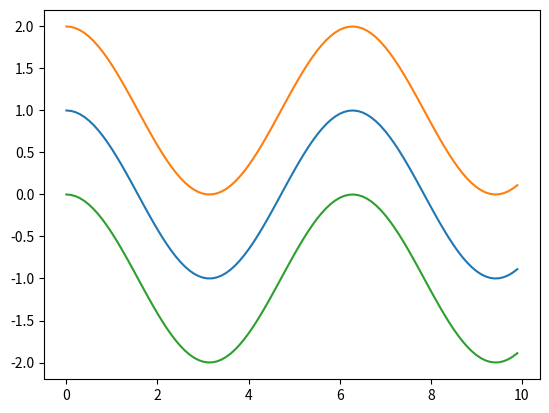

Recreate this plot in Python.
#!/usr/bin/env python
# coding: utf-8

# # 29 Sept 23 - Notes: Simple Harmonic Oscillator
# 
# ## A Linear Restoring Force
# 
# The SHO model, as we will see, is the root of many more sophisticated models in physics -- across many subdisciplines. There's a reason for this. The SHO is a simple model that captures the essence of many physical systems. It is a mathematical model for a "linear restoring force". Such a force gives rise to local stability, that is, a tendency for the system to return to a stable equilibrium position. The richness of this statement is not entirely clear, but we will see that it is a very powerful idea, that is related to to energy minimization, and the idea of a potential energy function.
# 
# A linear restoring force is simply one in which the size of the force is in direct proportion to some displacement and is directed opposite to the displacement. For example, a coiled spring exerts (rooughly) a linear restoring force. If you pull on a spring, the spring exerts a force on your hand that is proportional to the distance you pull the spring. It is directed opposite to the direction you pull. 
# 
# In 1D, we can write this as:
# 
# $$F_{\rm spring} = -kx$$
# 
# where $k$ is the spring constant. The negative sign indicates that the force is directed opposite to the displacement, and $x$ is the displacement from the equilibrium position. As we are going to consider more general motion, we can abstract this concept of a linear restoring force to three dimensions, and write:
# 
# $$\vec{F}_{\rm spring} = -k \Delta \vec{x}$$
# 
# where $\Delta \vec{x}$ is the displacement vector from the equilibrium position.

# ## The SHO mathematical model
# 
# 
# 
# We have seen that the canonical one-dimensional harmonic oscillator is described with the following **2nd order linear** differential equation:
# 
# $$m\ddot{s} = -k{s}$$
# 
# where $s$ represents the distance from the oscillator's equilibrium position. It's important to note that this model for a linear restoring force gives rise to at **second order** differential equation. As you will see, there would be no ability for cycles or recurrent behavior without two dimensions (the two dimensions here are the position, $s$, and velocity of the oscillator, $\dot{s}$). It is also important that the differential equation is **linear**.

# ### Linearity of differential equations
# 
# This is something that is easy to confuse because we use the term **linear** in different ways at different times. In many cases this prompts us to think of a line, so that we might think the only linear differential equations are ones where the variable of interest (in this case the position of the oscillator) appears only *linearly* in the equation. 
# 
# :::{warning}
# So you might think that Nth order differential equations of the form:
# 
# $$\dfrac{d^n x}{dt^n} = c\;x$$
# 
# are the only ones that are linear. *Note for the harmonic oscillator $n=2$; $c<0$.*
# 
# **That is not the case and this is key.**
# 
# The linearity refers to the fact that we can write the differential equation as a **linear combination of the derivatives**. 
# :::
# 
# :::{admonition} Linear Differential Equations
# :class: note
# 
# So an $N$th linear differential equation (e.g., for position and time) can have the general form:
# 
# $$\sum_{i=0}^N a_i(t)\dfrac{d^ix}{dt} = f(t)$$
# 
# where $\dfrac{d^ix}{dt}$ is the $i$th derivative of $x$ (e.g., $i=0$, $\dfrac{d^0x}{dt}=x$; $i=1$, $\dfrac{d^1x}{dt}=\dfrac{dx}{dt}$) The coefficients are allowed to depend explicitly on time (i.e., $a_i(t)$; you have probably seen *constant coefficients* in the past (where $\dfrac{da_i(t)}{dt}=0$, i.e., $a_i(t) =$ constant). In addition, as you can explore later, the system can be driven by a function that depends only on time (e.g., some forcing function, $f(t)$).
# :::

# ### Why does linearity matter?
# 
# Because much of nature can be modeled with linear differential equations (or approximately so) and linear differential equations have really nice solution properties. *The solutions to linear differential equations are **holonomic functions**. This is just a fancy word for functions you know like polynomials, sine, cosine, exponentiale, and some special functions (e.g., Airy, Bessel, hypergeometric). But these solutions are really important because they are smooth as are their derivatives, so they have really nice properties. 
# 
# In many cases, we can lean on strong properties derived from linearity:
# 
# - [Uniqueness](https://en.wikipedia.org/wiki/Cauchy%E2%80%93Kowalevski_theorem): If we find a solution to the differential equation and it satisfies the boundary/initial conditions, we are guaranteed that this is the only solution.
# - Linear combinations: The linear nature of the differential equation means linear combinations of general solutions are unchanged. We can build solutions from known general solutions.
# 
# ```{admonition} The Cauchy-Kowaleski theorem
# :class: note
# This theorem is typically called the Cauchy theorem (or the uniqueness theorem) for [Augustin Louis-Cachy](https://en.wikipedia.org/wiki/Augustin-Louis_Cauchy), a French mathematician who contributed much to the field of complex analysis. However, Cauchy only proved this theorem in a special case.  A Russian Mathematician, [Sofya Kovalevskaya](https://en.wikipedia.org/wiki/Sofya_Kovalevskaya), who was the first woman to earn a PhD in Mathematics (earned 1874, University of G&ouml;ttingen), proved the theorem, in general, in her dissertation. 
# 
# **So, it is really the "Kovalevskaya-Cauchy" theorem.**
# ```

# ### General Solution to the SHO
# 
# We can start with the differential equation:
# 
# $$\ddot{x} = -\omega^2 x$$
# 
# where $x$ is the position relative to equilibrium and $\omega^2 = k/m$. We know this is a linear, second-order ODE, so we expect the solutions to be [holonomic functions](https://en.wikipedia.org/wiki/Holonomic_function) - that is, many of the functions we have seen before. Moreover, we need something that when we take two derivatives, we get the same functions back.
# 
# *This is a key to suggest $\sin$ and $\cos$ as our proposed linear combination.*
# 
# Now, we have to decide how to do that. Because **ANY** linear combination is a good starting guess, but not all of them a reasonable guesses. How do we decide? 

# ```{admonition} Discussion Question
# :class: tip
# 
# 
# Below are several choices of potential general solution guesses, called "ansatz" in many books and classes. 
# 
# Which of them will work for us? How do you know? Demonstrate that one solution you chose works.
# 
# $$x(t) = A\cos(\omega t)$$
# $$x(t) = B\sin(\omega t)$$
# $$x(t) = A\cos(\omega t)+B\sin(\omega t)$$
# $$x(t) = B\sin(\omega t+ \phi_B)$$
# $$x(t) = \sum_i^N A_i\cos(\omega_i t) + B_i\sin(\omega_i t)$$
# 
# **What other general solution forms will work?** 
# ```
# 
# ```{dropdown} Hint
# Can you think of other functions that when you take two derivatives, you get the same function back with a sign change?
# 
# What if the function were complex (recall: $i^2 = -1$)?
# ```

# ### Particular Solutions
# 
# Let's pick two general solutions. Notice that both have two unknown constants. We can use the initial conditions to determine the values of these constants, and thus our particular solutions. 
# 
# $$x(t) = A\cos(\omega t) + B\sin(\omega t)$$
# 
# $$x(t) = C\sin(\omega t + \phi_C)$$
# 
# To determine a particular solution is to solve for the **trajectory** of the system given a set of initial conditions. You can think about a falling object, but any physical system that is evolving in time will have a trajectory in the general sense of various changing observable quantities. We will revisit this idea later once we make the connection to [Dynamical Systems](https://en.wikipedia.org/wiki/Dynamical_system).
# 
# #### Find a particular solution
# 
# For an SHO ($\omega=\omega_0 = 1$) that is pulled to a point $x_0$ and let go at $t=0$, let's find the particular solutions using both general forms (they will give us this). 
# 
# $$x_1(t) = x_0\cos(\omega_0 t)$$
# $$x_2(t) = x_0\sin(\omega_0 t + \pi/2)$$
# $$x_2(t) = -x_0\sin(\omega_0 t + 3\pi/2)$$

# In[1]:


import numpy as np
import matplotlib.pyplot as plt

#################################
# Adjust code to fit your needs #
#################################

t = np.arange(0,10,0.1)
x0 = 1
omega0 = 1

x1 = x0*np.cos(omega0*t)
x2a = x0*np.sin(omega0*t + np.pi/2) + 1 # to make it offset
x2b = -x0*np.sin(omega0*t + 3*np.pi/2) - 1 # to make it offset

plt.plot(t,x1)
plt.plot(t,x2a)
plt.plot(t,x2b)


# ## Resources
# 
# Here are scans of four sections of four books (that you can look over at my office, or find elsewhere) that are useful for our study of the SHO and will help you with your project ideas and plans.
# 
# *Sorry for the potato quality, and apparently the orientations, which I corrected but github refuses to keep the same orientation.  I will do better next class and try to fix these later.*
# 
# - [Boas, Mathematical Methods, Sec 8.5](https://github.com/dannycab/phy415msu/blob/main/MMIPbook/assets/pdfs/scans/Boas_ODEs_8.5.pdf)
#     - This section goes into all the math (in general) for ODEs like the SHO, which are second order ($\ddot{x}$), have constant coefficients (e.g., no explicit time dependence of the coefficients), and that are "homogenous" (i.e., have no constant terms or explicit functions of time).
#     - If you want to be reminded about all the ODE things, it's a good read. 
# - [Crawford, Waves, Secs. 1.1-1.2](https://github.com/dannycab/phy415msu/blob/main/MMIPbook/assets/pdfs/scans/Crawford_Waves_1.1-1.2.pdf)
#     - This is an excellent book in general, but this a good reminder of all the things we did today in book form. His analysis and presenttation are formal, but really jammed packed with information. Crawford doesn't waste words. This book is out of print, but really worth reading if you are interested in waves. I tried to reproduce some of this in my own notes below.
# - [Marion and Thorton, Classical Mechanics, Secs. 3.1-3.2](https://github.com/dannycab/phy415msu/blob/main/MMIPbook/assets/pdfs/scans/Marion_Thornton_Oscillations_3.1-3.2.pdf)
#     - This is a canonical text, that is boring. But it was all the things we did today and some stuff about the energetics.
# - [Strogatz, Nonlinear Dynamics, Sec. 5.1](https://github.com/dannycab/phy415msu/blob/main/MMIPbook/assets/pdfs/scans/Strogatz_Nonlinear_Ch5.1.pdf)
#     - This book is great. We are jumping into the middle of it, but the description of phase space analysis is so important and useful. I have tried to reproduce this in my own notes below.
# 
# ## Handwritten Notes
# 
# Below, I have worked up some additional notes that describe the conceptual and procedural aspects of what we did today. Think: derivations and examples for learning from for your project. They are linked below:
# 
# - [The SHO](https://github.com/dannycab/phy415msu/blob/main/MMIPbook/assets/pdfs/notes/Notes_2_SHO.pdf)

# 

# 
